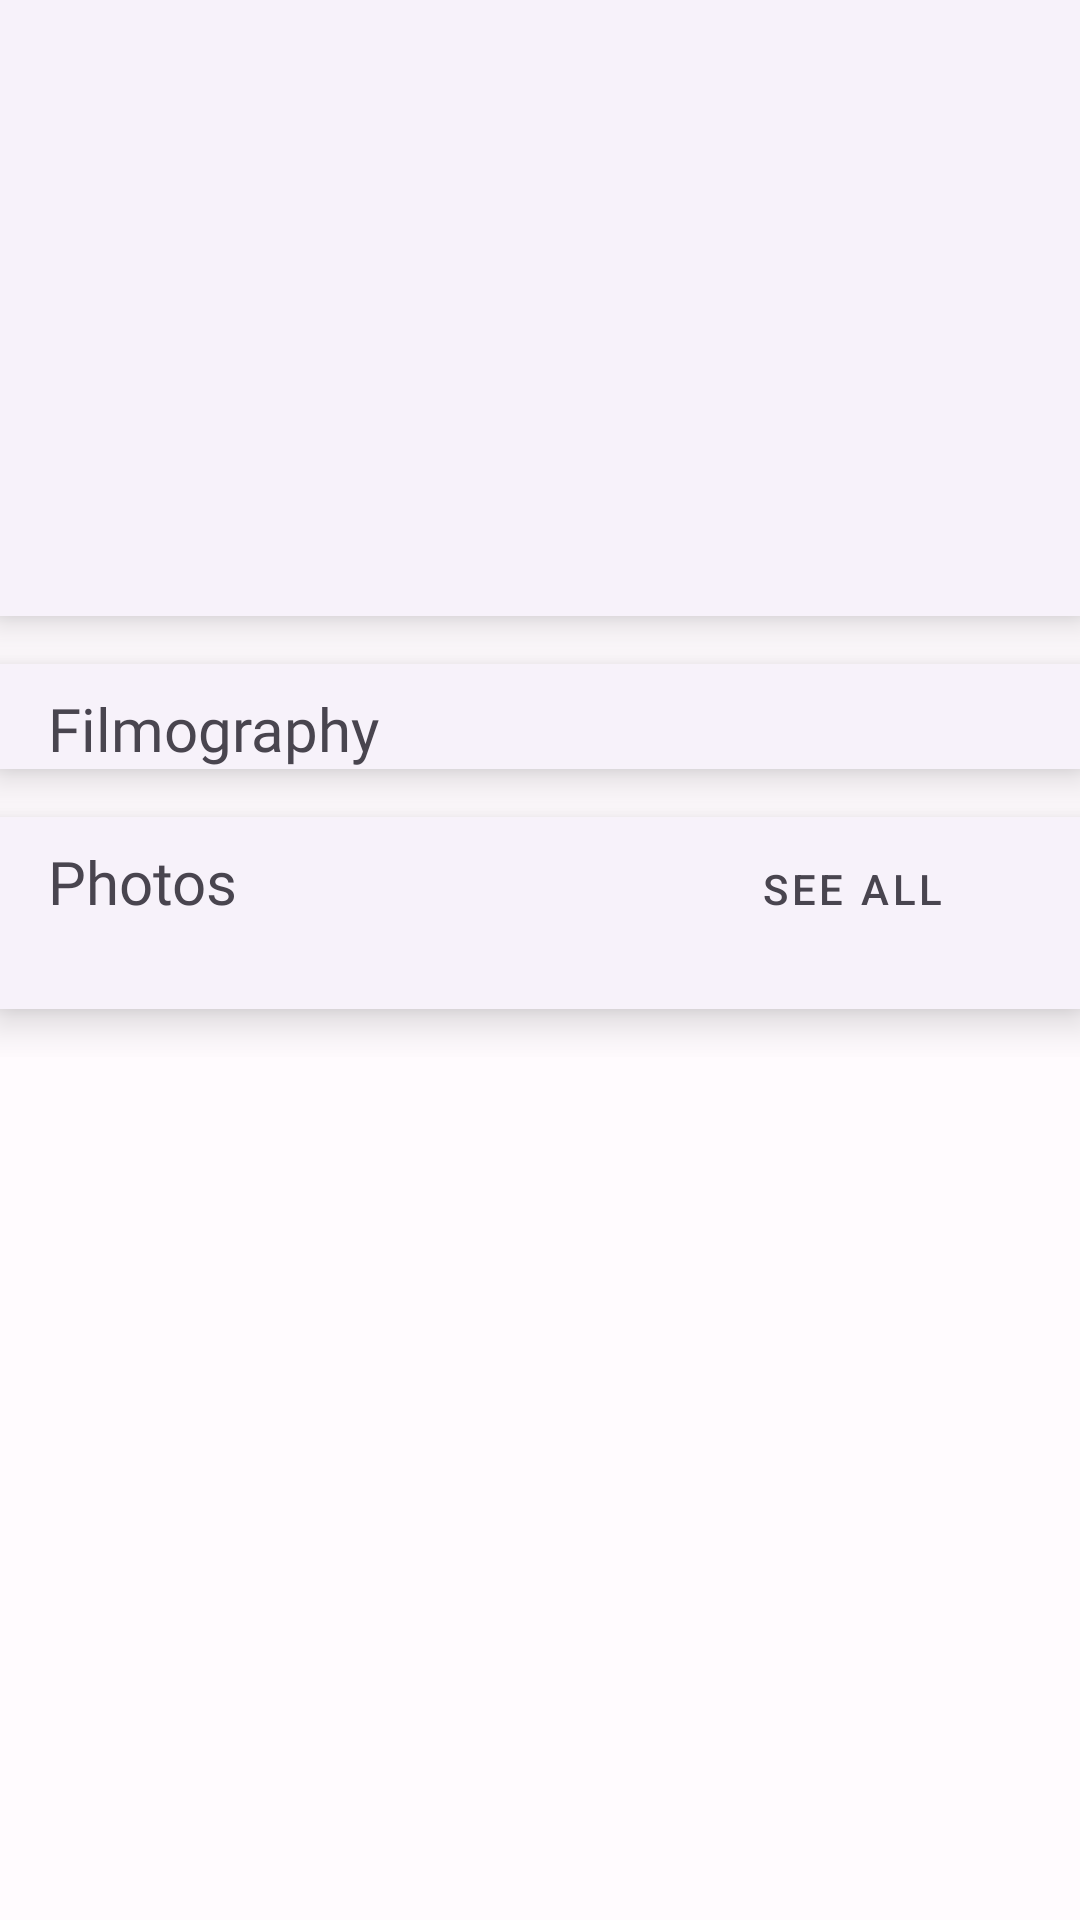

The Android layout XML behind this screen, and the referenced resources:
<!-- AndroidManifest.xml: application theme Theme.MovieSearcher -->
<!-- res/layout/fragment_person_info.xml -->
<?xml version="1.0" encoding="utf-8"?>
<androidx.constraintlayout.widget.ConstraintLayout xmlns:android="http://schemas.android.com/apk/res/android"
    xmlns:app="http://schemas.android.com/apk/res-auto"
    xmlns:tools="http://schemas.android.com/tools"
    android:layout_width="match_parent"
    android:layout_height="match_parent"
    android:orientation="vertical"
    tools:context="person.PersonInfoFragment">

    <com.google.android.material.progressindicator.CircularProgressIndicator
        android:id="@+id/progress_bar_person"
        style="@style/Widget.MovieSearcher.ProgressBar"
        android:layout_width="wrap_content"
        android:layout_height="wrap_content"
        android:indeterminate="true"
        app:layout_constraintBottom_toBottomOf="parent"
        app:layout_constraintEnd_toEndOf="parent"
        app:layout_constraintStart_toStartOf="parent"
        app:layout_constraintTop_toTopOf="parent" />

    <androidx.core.widget.NestedScrollView
        android:id="@+id/main_scroll_view"
        android:layout_width="match_parent"
        android:layout_height="match_parent"
        android:orientation="vertical"
        tools:context="person.PersonInfoFragment">

        <androidx.constraintlayout.widget.ConstraintLayout
            android:id="@+id/person_info_constraint_layout"
            android:layout_width="match_parent"
            android:layout_height="wrap_content">

            <com.google.android.material.card.MaterialCardView
                android:id="@+id/main_person_info_card_view"
                style="@style/Widget.MovieSearcher.CardView.MainInfoCardView"
                app:layout_constraintEnd_toEndOf="parent"
                app:layout_constraintStart_toStartOf="parent"
                app:layout_constraintTop_toTopOf="parent">

                <androidx.constraintlayout.widget.ConstraintLayout
                    android:id="@+id/main_constraint_layout"
                    android:layout_width="match_parent"
                    android:layout_height="wrap_content"
                    android:paddingBottom="16dp">

                    <TextView
                        android:id="@+id/person_name_text_view"
                        style="@style/Widget.MovieSearcher.TextLarge"
                        android:layout_width="0dp"
                        android:layout_height="wrap_content"
                        android:layout_marginStart="16dp"
                        android:layout_marginTop="16dp"
                        android:layout_marginEnd="16dp"
                        app:layout_constraintEnd_toEndOf="parent"
                        app:layout_constraintStart_toStartOf="parent"
                        app:layout_constraintTop_toTopOf="parent" />

                    <TextView
                        android:id="@+id/known_for_text_view"
                        style="@style/Widget.MovieSearcher.TextSmall"
                        android:layout_width="0dp"
                        android:layout_height="wrap_content"
                        android:layout_marginStart="16dp"
                        android:layout_marginTop="8dp"
                        android:layout_marginEnd="8dp"
                        app:layout_constraintEnd_toEndOf="parent"
                        app:layout_constraintStart_toStartOf="parent"
                        app:layout_constraintTop_toBottomOf="@+id/person_name_text_view" />

                    <ImageView
                        android:id="@+id/photo_image_view"
                        android:layout_width="wrap_content"
                        android:layout_height="wrap_content"
                        android:layout_marginStart="16dp"
                        android:layout_marginTop="8dp"
                        android:contentDescription="@string/photo_of_person"
                        app:layout_constraintStart_toStartOf="parent"
                        app:layout_constraintTop_toBottomOf="@+id/known_for_text_view" />

                    <TextView
                        android:id="@+id/bio_text_view"
                        style="@style/Widget.MovieSearcher.TextSmall"
                        android:layout_width="0dp"
                        android:layout_height="wrap_content"
                        android:layout_marginStart="8dp"
                        android:layout_marginTop="8dp"
                        android:layout_marginEnd="16dp"
                        android:ellipsize="end"
                        android:maxLines="7"
                        app:layout_constraintEnd_toEndOf="parent"
                        app:layout_constraintStart_toEndOf="@+id/photo_image_view"
                        app:layout_constraintTop_toTopOf="@+id/photo_image_view" />

                    <TextView
                        android:id="@+id/born_text_view"
                        style="@style/Widget.MovieSearcher.TextSmall"
                        android:layout_width="0dp"
                        android:layout_height="wrap_content"
                        android:layout_marginStart="8dp"
                        android:layout_marginTop="8dp"
                        android:layout_marginEnd="16dp"
                        android:ellipsize="end"
                        android:maxLines="7"
                        app:layout_constraintEnd_toEndOf="parent"
                        app:layout_constraintStart_toEndOf="@+id/photo_image_view"
                        app:layout_constraintTop_toBottomOf="@+id/bio_text_view" />

                    <TextView
                        android:id="@+id/died_text_view"
                        style="@style/Widget.MovieSearcher.TextSmall"
                        android:layout_width="0dp"
                        android:layout_height="wrap_content"
                        android:layout_marginStart="8dp"
                        android:layout_marginTop="8dp"
                        android:layout_marginEnd="8dp"
                        android:ellipsize="end"
                        android:maxLines="7"
                        app:layout_constraintStart_toEndOf="@+id/photo_image_view"
                        app:layout_constraintTop_toBottomOf="@+id/born_text_view" />

                    <TextView
                        android:id="@+id/age_of_death_tv"
                        style="@style/Widget.MovieSearcher.TextSmall"
                        android:layout_width="wrap_content"
                        android:layout_height="wrap_content"
                        android:layout_marginStart="8dp"
                        app:layout_constraintStart_toEndOf="@+id/died_text_view"
                        app:layout_constraintTop_toTopOf="@+id/died_text_view" />
                </androidx.constraintlayout.widget.ConstraintLayout>
            </com.google.android.material.card.MaterialCardView>

            <com.google.android.material.card.MaterialCardView
                android:id="@+id/filmography_card_view"
                style="@style/Widget.MovieSearcher.CardView.LargeCardView"
                app:layout_constraintStart_toStartOf="parent"
                app:layout_constraintTop_toBottomOf="@+id/main_person_info_card_view">

                <LinearLayout
                    android:layout_width="match_parent"
                    android:layout_height="wrap_content"
                    android:orientation="vertical">

                    <TextView
                        android:id="@+id/filmography_text_view"
                        style="@style/Widget.MovieSearcher.TextMedium"
                        android:layout_width="match_parent"
                        android:layout_height="wrap_content"
                        android:layout_marginStart="16dp"
                        android:layout_marginTop="8dp"
                        android:text="@string/filmography" />

                    <androidx.recyclerview.widget.RecyclerView
                        android:id="@+id/filmography_recycler_view"
                        android:layout_width="wrap_content"
                        android:layout_height="wrap_content"
                        android:clipToPadding="false"
                        android:orientation="horizontal"
                        android:paddingStart="16dp"
                        android:paddingEnd="8dp" />
                </LinearLayout>
            </com.google.android.material.card.MaterialCardView>

            <com.google.android.material.card.MaterialCardView
                android:id="@+id/images_card_view"
                style="@style/Widget.MovieSearcher.CardView.LargeCardView"
                android:layout_marginBottom="16dp"
                app:layout_constraintBottom_toBottomOf="parent"
                app:layout_constraintStart_toStartOf="parent"
                app:layout_constraintTop_toBottomOf="@+id/filmography_card_view">

                <androidx.constraintlayout.widget.ConstraintLayout
                    android:layout_width="match_parent"
                    android:layout_height="wrap_content"
                    android:layout_marginBottom="16dp">

                    <TextView
                        android:id="@+id/textview_images"
                        style="@style/Widget.MovieSearcher.TextMedium"
                        android:layout_width="wrap_content"
                        android:layout_height="wrap_content"
                        android:layout_marginStart="16dp"
                        android:layout_marginTop="8dp"
                        android:text="@string/photos"
                        app:layout_constraintStart_toStartOf="parent"
                        app:layout_constraintTop_toTopOf="parent" />

                    <com.google.android.material.button.MaterialButton
                        android:id="@+id/button_see_all_images"
                        style="@style/Widget.MovieSearcher.SeeAllButton"
                        app:layout_constraintEnd_toEndOf="parent"
                        app:layout_constraintTop_toTopOf="parent" />

                    <androidx.recyclerview.widget.RecyclerView
                        android:id="@+id/images_recycler_view"
                        android:layout_width="wrap_content"
                        android:layout_height="wrap_content"
                        android:clipToPadding="false"
                        android:orientation="horizontal"
                        android:paddingStart="16dp"
                        android:paddingEnd="8dp"
                        app:layout_constraintStart_toStartOf="parent"
                        app:layout_constraintTop_toBottomOf="@+id/button_see_all_images" />
                </androidx.constraintlayout.widget.ConstraintLayout>
            </com.google.android.material.card.MaterialCardView>
        </androidx.constraintlayout.widget.ConstraintLayout>
    </androidx.core.widget.NestedScrollView>
</androidx.constraintlayout.widget.ConstraintLayout>
<!-- resources referenced by this layout -->
<resources>
  <string name="filmography">Filmography</string>
  <string name="photo_of_person">photo of person</string>
  <string name="photos">Photos</string>
  <style name="Widget.MovieSearcher.ProgressBar" parent="Widget.MaterialComponents.CircularProgressIndicator">
          <item name="materialThemeOverlay">@style/ThemeOverlay.App.CircularProgressIndicator</item>
          <item name="trackThickness">20dp</item>
      </style>
  <style name="Widget.MovieSearcher.SeeAllButton" parent="Widget.MaterialComponents.Button.TextButton">
          <item name="android:layout_width">wrap_content</item>
          <item name="android:layout_height">wrap_content</item>
          <item name="android:layout_marginEnd">32dp</item>
          <item name="android:text">@string/see_all</item>
          <item name="android:textColor">?attr/colorControlNormal</item>
      </style>
  <style name="Widget.MovieSearcher.TextLarge" parent="TextAppearance.Material3.DisplayLarge">
          <item name="android:textSize">35sp</item>
          <item name="android:fontFamily">@font/sf_pro_display_bold</item>
          <item name="fontFamily">@font/sf_pro_display_bold</item>
      </style>
  <style name="Widget.MovieSearcher.TextMedium" parent="TextAppearance.Material3.DisplayMedium">
          <item name="android:textSize">20sp</item>
          <item name="android:fontFamily">@font/sf_pro_display_medium</item>
          <item name="fontFamily">@font/sf_pro_display_medium</item>
      </style>
  <style name="Widget.MovieSearcher.TextSmall" parent="TextAppearance.Material3.DisplaySmall">
          <item name="android:textSize">16sp</item>
          <item name="android:fontFamily">@font/sf_pro_display_regular</item>
          <item name="fontFamily">@font/sf_pro_display_regular</item>
      </style>
  <color name="transparent">#00FFFFFF</color>
  <style name="ThemeOverlay.App.CircularProgressIndicator" parent="">
          <item name="colorPrimary">@color/md_theme_dark_surface</item>
      </style>
  <string name="see_all">SEE ALL</string>
  <color name="md_theme_light_onErrorContainer">#410E0B</color>
  <color name="md_theme_light_onError">#FFFFFF</color>
  <color name="md_theme_light_errorContainer">#F9DEDC</color>
  <color name="md_theme_light_onTertiaryContainer">#31111D</color>
  <color name="md_theme_light_onTertiary">#FFFFFF</color>
  <color name="md_theme_light_tertiaryContainer">#FFD8E4</color>
  <color name="md_theme_light_tertiary">#7D5260</color>
  <color name="md_theme_light_error">#B3261E</color>
  <color name="md_theme_light_outline">#79747E</color>
  <color name="md_theme_light_onBackground">#1C1B1F</color>
  <color name="md_theme_light_background">#FFFBFE</color>
  <color name="md_theme_light_inverseOnSurface">#F4EFF4</color>
  <color name="md_theme_light_inverseSurface">#313033</color>
  <color name="md_theme_light_onSurfaceVariant">#49454F</color>
  <color name="md_theme_light_onSurface">#1C1B1F</color>
  <color name="md_theme_light_surfaceVariant">#E7E0EC</color>
  <color name="md_theme_light_surface">#FFFBFE</color>
  <color name="md_theme_light_onSecondaryContainer">#1D192B</color>
  <color name="md_theme_light_onSecondary">#FFFFFF</color>
  <color name="md_theme_light_secondaryContainer">#E8DEF8</color>
  <color name="md_theme_light_secondary">#625B71</color>
  <color name="md_theme_light_onPrimaryContainer">#21005D</color>
  <color name="md_theme_light_onPrimary">#FFFFFF</color>
  <color name="md_theme_light_primaryContainer">#EADDFF</color>
  <color name="md_theme_light_primary">#6750A4</color>
  <color name="md_theme_light_inversePrimary">#D0BCFF</color>
  <color name="md_theme_dark_surface">#2A282E</color>
</resources>
